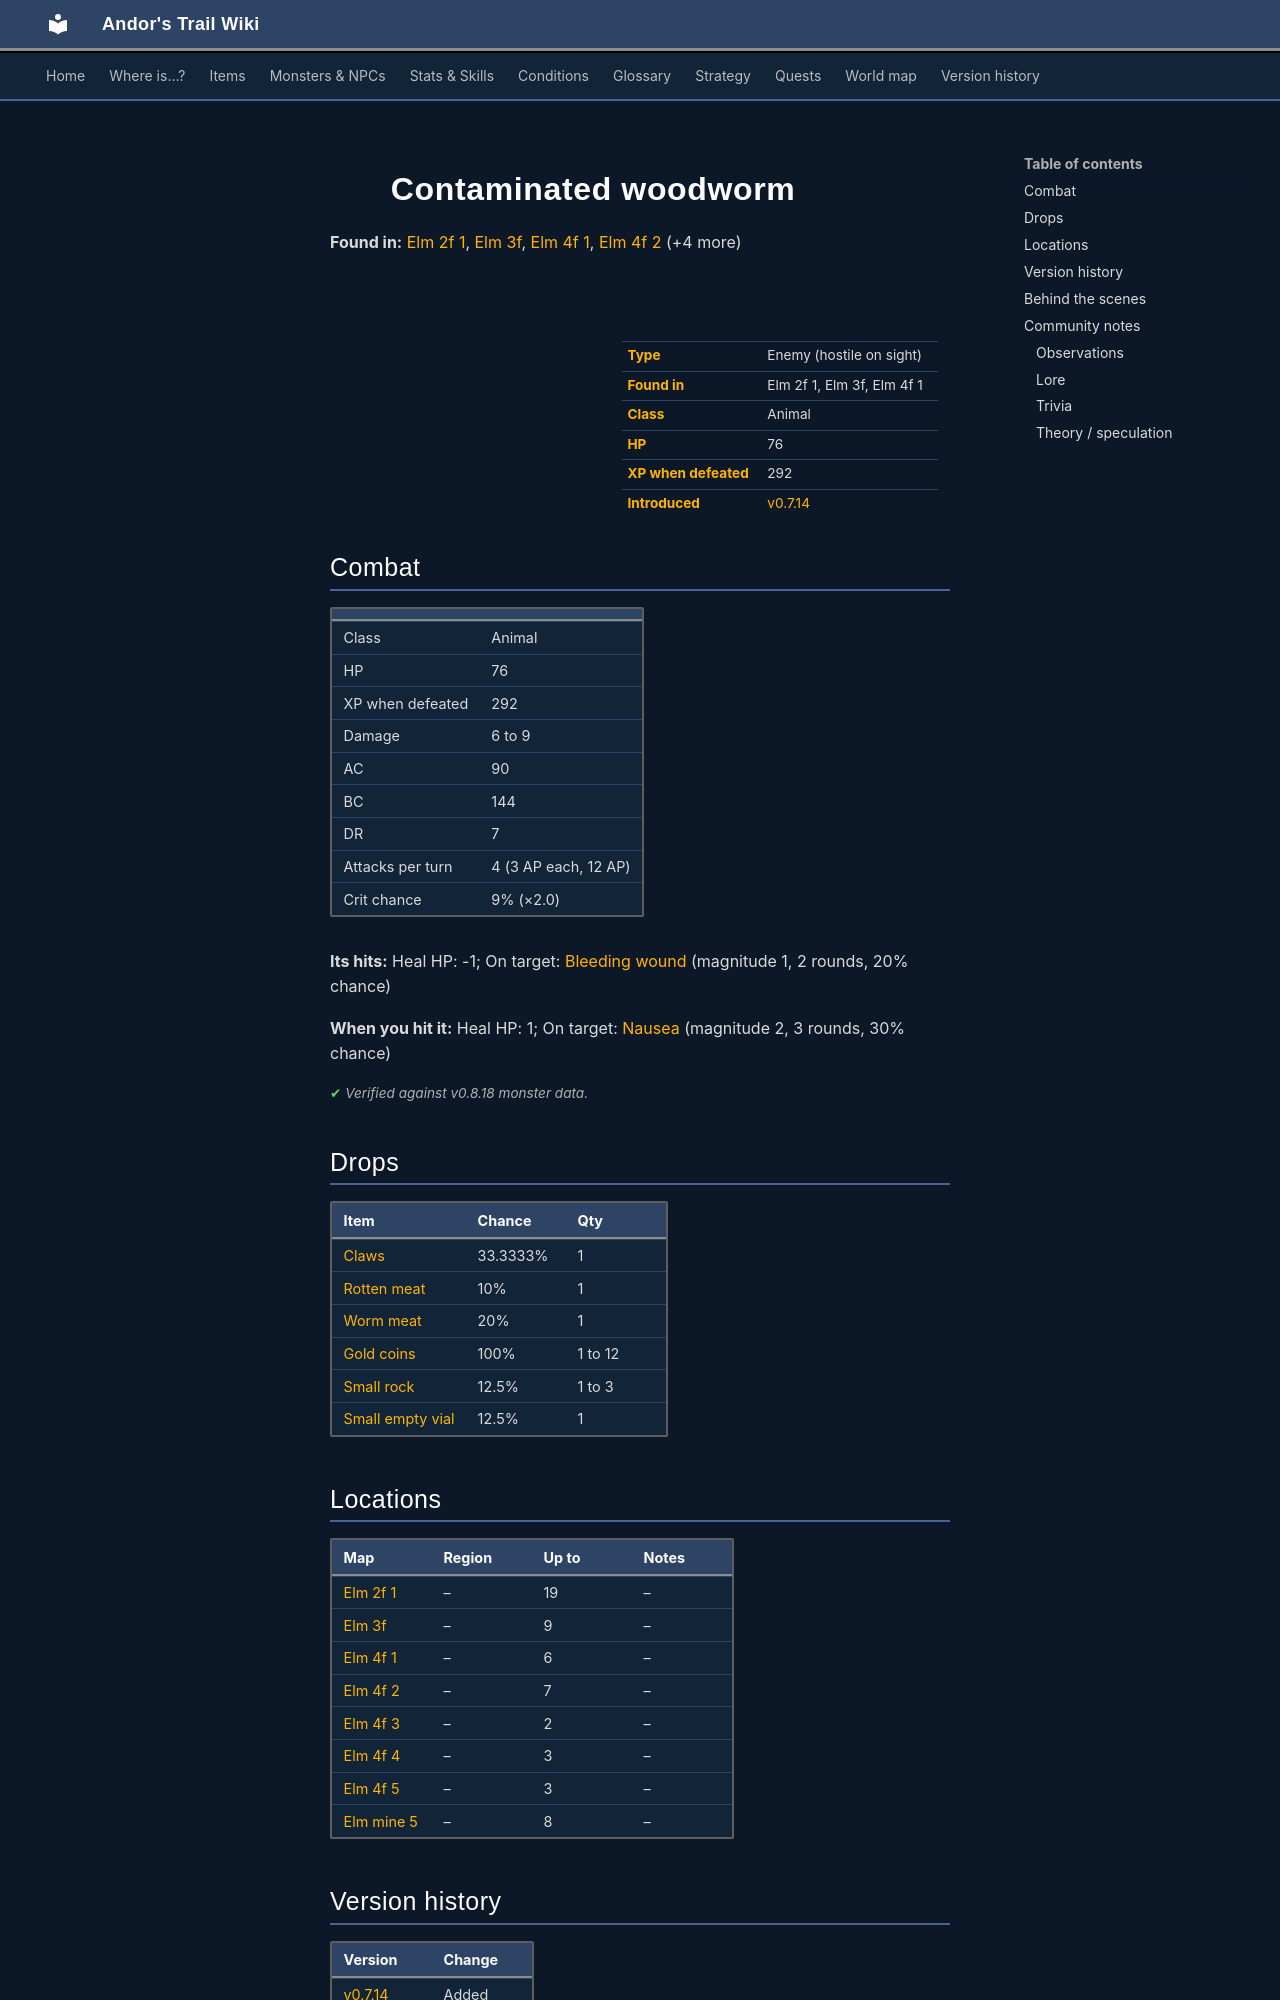

repository: asdfghjkl628/Andor-s-Trail-Wikiiii · page: monsters/elm_woodworm/index.html · generator: mkdocs

---
description: "Contaminated woodworm is an enemy in Andor's Trail (animal) with 76 HP, worth 292 XP, found in Elm 2f 1, Elm 3f, Elm 4f 1. Drops: Claws, Rotten meat, Worm meat, Gold coins."
---

# ![](../assets/icons/monsters/monsters_rltiles2_162.png){ .sprite } Contaminated woodworm

**Found in:** [Elm 2f 1](../maps/elm_2f_1.md), [Elm 3f](../maps/elm_3f.md), [Elm 4f 1](../maps/elm_4f_1.md), [Elm 4f 2](../maps/elm_4f_2.md) (+4 more)

<div class="infobox" markdown>

<p class="ib-img"><img class="sprite" src="../../assets/icons/monsters/monsters_rltiles2_162.png" alt=""></p>

| | |
|---|---|
| **Type** | Enemy (hostile on sight) |
| **Found in** | Elm 2f 1, Elm 3f, Elm 4f 1 |
| **Class** | Animal |
| **HP** | 76 |
| **XP when defeated** | 292 |
| **Introduced** | [v0.7.14](../versions/0.7.14.md) |

</div>

## Combat

| | |
|---|---|
| Class | Animal |
| HP | 76 |
| XP when defeated | 292 |
| Damage | 6 to 9 |
| AC | 90 |
| BC | 144 |
| DR | 7 |
| Attacks per turn | 4 (3 AP each, 12 AP) |
| Crit chance | 9% (×2.0) |

**Its hits:** Heal HP: -1; On target: [Bleeding wound](../conditions/bleeding_wound.md) (magnitude 1, 2 rounds, 20% chance)

**When you hit it:** Heal HP: 1; On target: [Nausea](../conditions/nausea.md) (magnitude 2, 3 rounds, 30% chance)


<p class="verified">Verified against v0.8.18 monster data.</p>

## Drops

| Item | Chance | Qty |
|---|---|---|
| [Claws](../items/claws.md) | 33.3333% | 1 |
| [Rotten meat](../items/meat2.md) | 10% | 1 |
| [Worm meat](../items/meat3.md) | 20% | 1 |
| [Gold coins](../items/gold.md) | 100% | 1 to 12 |
| [Small rock](../items/rock.md) | 12.5% | 1 to 3 |
| [Small empty vial](../items/vial_empty1.md) | 12.5% | 1 |

## Locations

| Map | Region | Up to | Notes |
|---|---|---|---|
| [Elm 2f 1](../maps/elm_2f_1.md) | – | 19 | – |
| [Elm 3f](../maps/elm_3f.md) | – | 9 | – |
| [Elm 4f 1](../maps/elm_4f_1.md) | – | 6 | – |
| [Elm 4f 2](../maps/elm_4f_2.md) | – | 7 | – |
| [Elm 4f 3](../maps/elm_4f_3.md) | – | 2 | – |
| [Elm 4f 4](../maps/elm_4f_4.md) | – | 3 | – |
| [Elm 4f 5](../maps/elm_4f_5.md) | – | 3 | – |
| [Elm mine 5](../maps/elm_mine5.md) | – | 8 | – |


## Version history

| Version | Change |
|---|---|
| [v0.7.14](../versions/0.7.14.md) | Added |

<p class="verified">Verified against v0.8.18 and every earlier release back to v0.7.0 (game data compared release by release).</p>


## Behind the scenes

*How the game data handles this character. Not needed for playing.*

??? info "How the XP value is calculated"

    The game computes each enemy's experience value when it loads the data (`MonsterTypeParser.java`):

    XP = ⌈(attacks per turn × attack chance × average damage × (1 + critical skill × critical multiplier) × 3 + HP × (1 + block chance) + 9 × damage resistance) × 0.7⌉

    Percentages are used as fractions (e.g. 60% = 0.6). Enemies whose attacks inflict a condition are worth 50 XP more. The More Exp skill adds a percentage on top.

??? info "Technical information"

    | | |
    |---|---|
    | Entry ID | `elm_woodworm` |
    | Type (wiki) | Enemy |
    | Spawn group | `elm_mine1` |
    | Loot table | `elm_woodworm` |
    | Conversation | – |
    | Faction | – |
    | Movement | helpOthers |
    | Icon | `monsters_rltiles2:162` |
    | Defined in | `res/raw/monsterlist_omi2.json` |

    Raw data:

    ```json
    {
     "id": "elm_woodworm",
     "name": "Contaminated woodworm",
     "iconID": "monsters_rltiles2:162",
     "maxHP": 76,
     "maxAP": 12,
     "moveCost": 5,
     "monsterClass": "animal",
     "movementAggressionType": "helpOthers",
     "attackDamage": {
      "min": 6,
      "max": 9
     },
     "spawnGroup": "elm_mine1",
     "droplistID": "elm_woodworm",
     "attackCost": 3,
     "attackChance": 90,
     "criticalSkill": 10,
     "criticalMultiplier": 2.0,
     "blockChance": 144,
     "damageResistance": 7,
     "hitEffect": {
      "increaseCurrentHP": {
       "min": -1,
       "max": -1
      },
      "conditionsTarget": [
       {
        "condition": "bleeding_wound",
        "magnitude": 1,
        "duration": 2,
        "chance": "20"
       }
      ]
     },
     "hitReceivedEffect": {
      "increaseCurrentHP": {
       "min": 1,
       "max": 1
      },
      "conditionsTarget": [
       {
        "condition": "nausea",
        "magnitude": 2,
        "duration": 3,
        "chance": "30"
       }
      ]
     }
    }
    ```
